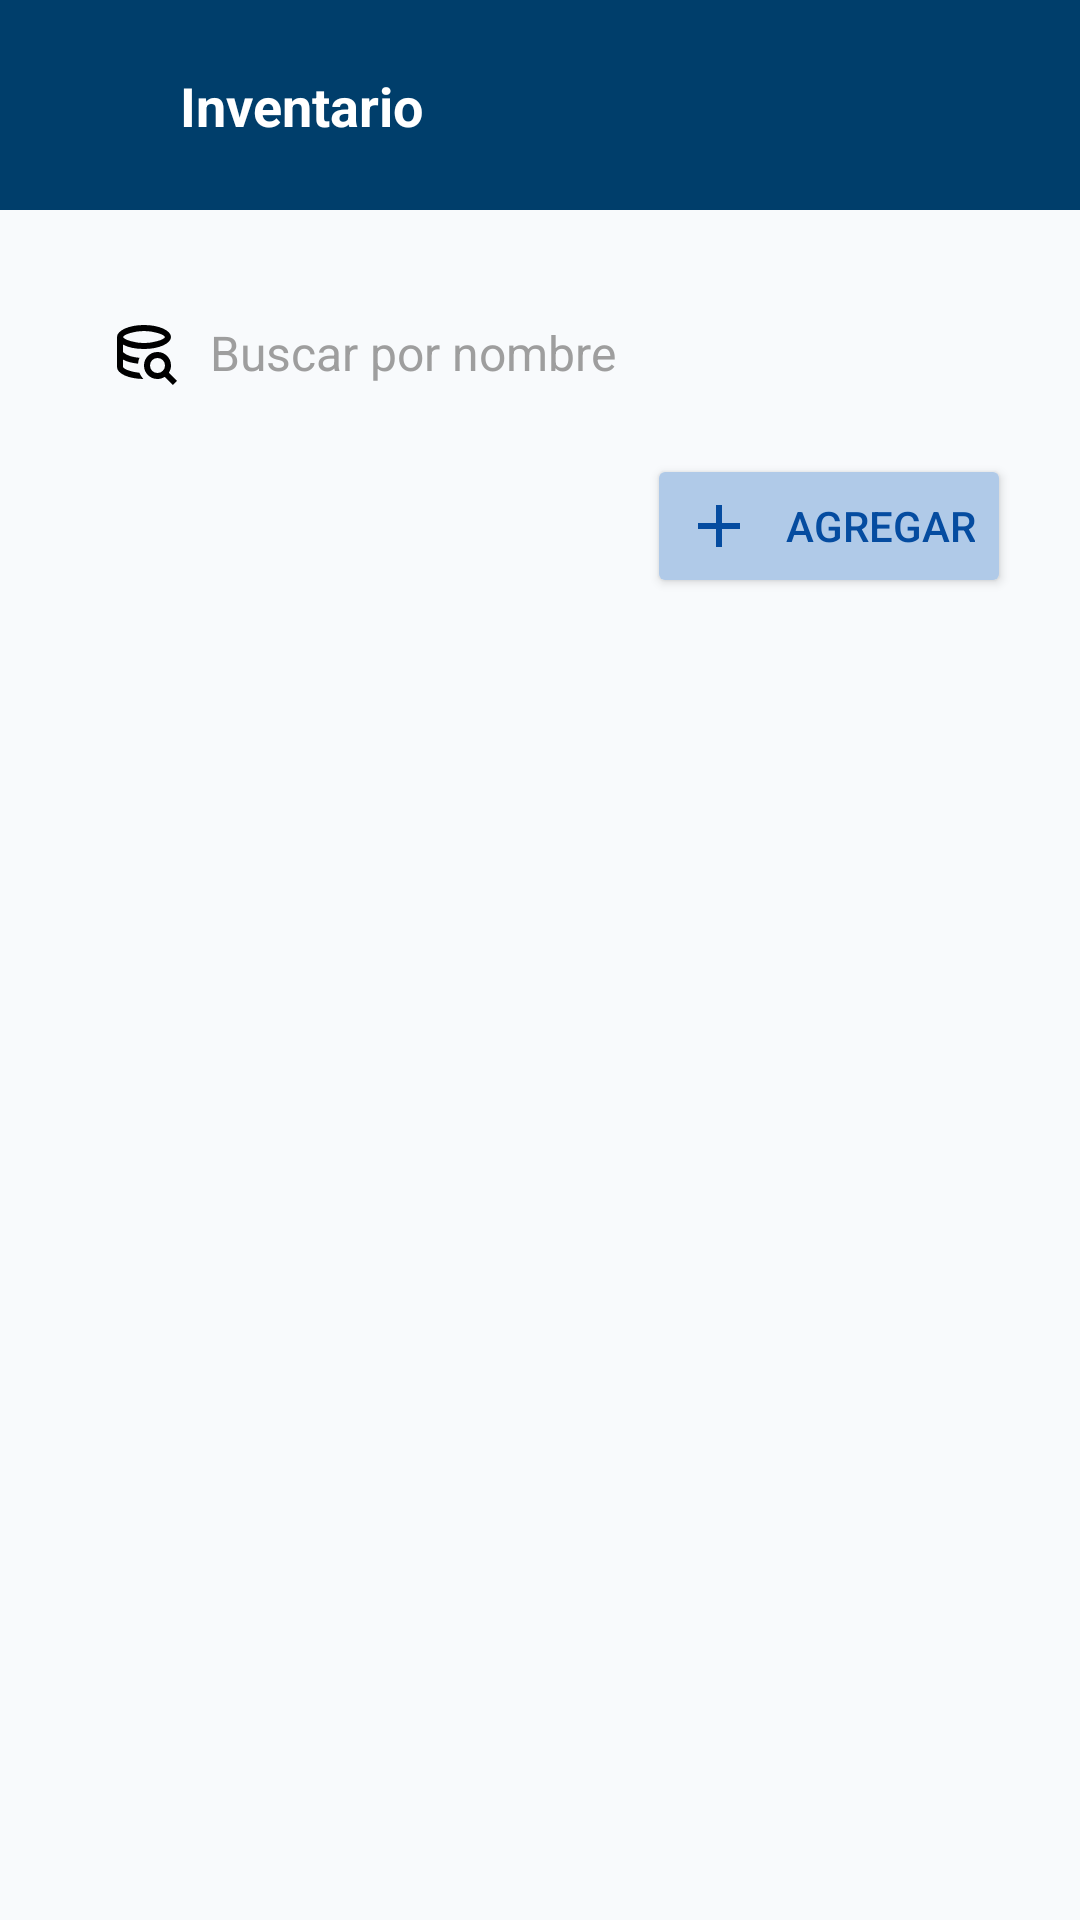

Produce the Android XML layout that renders to this screen, including the resource entries it uses.
<!-- AndroidManifest.xml: application theme Theme.ProyectoParcial -->
<!-- res/layout/activity_inventario.xml -->
<?xml version="1.0" encoding="utf-8"?>
<ScrollView xmlns:android="http://schemas.android.com/apk/res/android"
    xmlns:app="http://schemas.android.com/apk/res-auto"
    android:id="@+id/activity_inventario"
    android:layout_width="match_parent"
    android:layout_height="match_parent"
    android:background="@color/background">

    <androidx.constraintlayout.widget.ConstraintLayout
        android:layout_width="match_parent"
        android:layout_height="wrap_content">

        
        <androidx.constraintlayout.widget.ConstraintLayout
            android:id="@+id/header"
            android:layout_width="0dp"
            android:layout_height="70dp"
            android:background="@color/primary_dark"
            app:layout_constraintEnd_toEndOf="parent"
            app:layout_constraintStart_toStartOf="parent"
            app:layout_constraintTop_toTopOf="parent">

            <ImageButton
                android:id="@+id/ivVolver"
                android:layout_width="48dp"
                android:layout_height="48dp"
                android:layout_marginStart="12dp"
                android:background="@null"
                android:contentDescription="@string/ic_back"
                android:padding="10dp"
                android:src="@drawable/ic_back"
                app:layout_constraintBottom_toBottomOf="parent"
                app:layout_constraintStart_toStartOf="parent"
                app:layout_constraintTop_toTopOf="parent" />

            <TextView
                android:id="@+id/tvTitulo"
                android:layout_width="wrap_content"
                android:layout_height="wrap_content"
                android:text="@string/titulo_inventario"
                android:textColor="@color/bg_card"
                android:textSize="18sp"
                android:textStyle="bold"
                app:layout_constraintBottom_toBottomOf="parent"
                app:layout_constraintStart_toEndOf="@id/ivVolver"
                app:layout_constraintTop_toTopOf="parent" />

        </androidx.constraintlayout.widget.ConstraintLayout>

        
        <LinearLayout
            android:layout_width="0dp"
            android:layout_height="wrap_content"
            android:layout_margin="20dp"
            android:orientation="vertical"
            app:layout_constraintEnd_toEndOf="parent"
            app:layout_constraintStart_toStartOf="parent"
            app:layout_constraintTop_toBottomOf="@id/header">

            
            <LinearLayout
                android:layout_width="match_parent"
                android:layout_height="55dp"
                android:gravity="center_vertical"
                android:orientation="horizontal">

                <EditText
                    android:id="@+id/etBuscar"
                    style="@style/FormInput"
                    android:layout_width="match_parent"
                    android:layout_height="match_parent"
                    android:autofillHints="name"
                    android:drawableStart="@drawable/ic_buscar"
                    android:drawablePadding="10dp"
                    android:hint="@string/hint_buscar"
                    android:inputType="text" />


            </LinearLayout>
            
            <LinearLayout
                android:layout_width="match_parent"
                android:layout_height="55dp"
                android:layout_margin="3dp"
                android:gravity="center_vertical"
                android:orientation="horizontal">

                <TextView
                    android:id="@+id/tvElementos"
                    android:layout_width="0dp"
                    android:layout_weight="1"
                    android:layout_height="wrap_content"/>

                <Button
                    android:id="@+id/btnAgregar"
                    android:layout_width="wrap_content"
                    android:layout_height="wrap_content"
                    android:text="@string/txt_boton_agregar"
                    android:textColor="@color/text_boton"
                    android:drawableLeft="@drawable/ic_mas"
                    android:drawablePadding="10dp"
                    android:backgroundTint="@color/bg_button_muted"/>
            </LinearLayout>

            <androidx.recyclerview.widget.RecyclerView
                android:id="@+id/recyclerElementos"
                android:layout_width="match_parent"
                android:layout_height="wrap_content"/>

        </LinearLayout>

    </androidx.constraintlayout.widget.ConstraintLayout>

</ScrollView>
<!-- resources referenced by this layout -->
<resources>
  <color name="background">#F8FAFC</color>
  <color name="bg_button_muted">#B0CAE8</color>
  <color name="bg_card">#FFFFFF</color>
  <color name="primary_dark">#003E6B</color>
  <color name="text_boton">#054CA0</color>
  <!-- drawable ic_buscar (drawable) -->
  <vector xmlns:android="http://schemas.android.com/apk/res/android" android:height="24dp" android:tint="@android:color/black" android:viewportHeight="960" android:viewportWidth="960" android:width="24dp">
        
      <path android:fillColor="@android:color/black" android:pathData="M472,840Q399,839 334.5,826.5Q270,814 222.5,792.5Q175,771 147.5,742Q120,713 120,680L120,680Q120,713 147.5,742Q175,771 222.5,792.5Q270,814 334.5,826.5Q399,839 472,840L472,840Q472,840 472,840Q472,840 472,840ZM401,636Q371,633 343,628Q315,623 289.5,616Q264,609 241.5,600.5Q219,592 200,581L200,581Q219,592 241.5,600.5Q264,609 289.5,616Q315,623 343,628Q371,633 401,636Q401,636 401,636Q401,636 401,636Q401,636 401,636Q401,636 401,636ZM480,361Q566,361 657.5,335Q749,309 760,281Q749,252 659.5,226Q570,200 480,200Q389,200 301.5,225.5Q214,251 200,281Q215,310 304.5,335.5Q394,361 480,361ZM419,757Q429,780 442,801Q455,822 472,840Q399,839 334.5,826.5Q270,814 222.5,792.5Q175,771 147.5,742Q120,713 120,680L120,280Q120,247 148.5,218Q177,189 226,167Q275,145 340.5,132.5Q406,120 480,120Q554,120 619.5,132.5Q685,145 734,167Q783,189 811.5,218Q840,247 840,280Q840,313 811.5,342Q783,371 734,393Q685,415 619.5,427.5Q554,440 480,440Q395,440 323,425Q251,410 200,381L200,482Q240,519 300,536Q360,553 421,558L421,558Q413,573 408,592.5Q403,612 401,636L401,636Q341,629 289.5,616Q238,603 200,581L200,680Q214,705 277,727Q340,749 419,757ZM864,920L756,812Q734,825 710,832.5Q686,840 660,840Q585,840 532.5,787.5Q480,735 480,660Q480,585 532.5,532.5Q585,480 660,480Q735,480 787.5,532.5Q840,585 840,660Q840,686 832.5,710Q825,734 812,756L920,864L864,920ZM731,731Q760,702 760,660Q760,618 731,589Q702,560 660,560Q618,560 589,589Q560,618 560,660Q560,702 589,731Q618,760 660,760Q702,760 731,731Z"/>
      
  </vector>
  <!-- drawable ic_mas (drawable) -->
  <vector xmlns:android="http://schemas.android.com/apk/res/android" android:height="24dp" android:tint="#054CA0" android:viewportHeight="960" android:viewportWidth="960" android:width="24dp">
        
      <path android:fillColor="@android:color/white" android:pathData="M440,520L200,520L200,440L440,440L440,200L520,200L520,440L760,440L760,520L520,520L520,760L440,760L440,520Z"/>
      
  </vector>
  <string name="hint_buscar">Buscar por nombre</string>
  <string name="ic_back">Volver atras</string>
  <string name="titulo_inventario">Inventario</string>
  <string name="txt_boton_agregar">Agregar</string>
  <style name="FormInput">
          <item name="android:layout_width">match_parent</item>
          <item name="android:layout_height">55dp</item>
          <item name="android:background">@drawable/bg_edittext</item>
          <item name="android:paddingStart">16dp</item>
          <item name="android:paddingEnd">16dp</item>
          <item name="android:textSize">16sp</item>
          <item name="android:textColor">#000000</item>
          <item name="android:textColorHint">#9E9E9E</item>
      </style>
  <style name="Theme.ProyectoParcial" parent="Base.Theme.ProyectoParcial" />
  <style name="Base.Theme.ProyectoParcial" parent="Theme.Material3.DayNight.NoActionBar">
          
          
      </style>
</resources>
